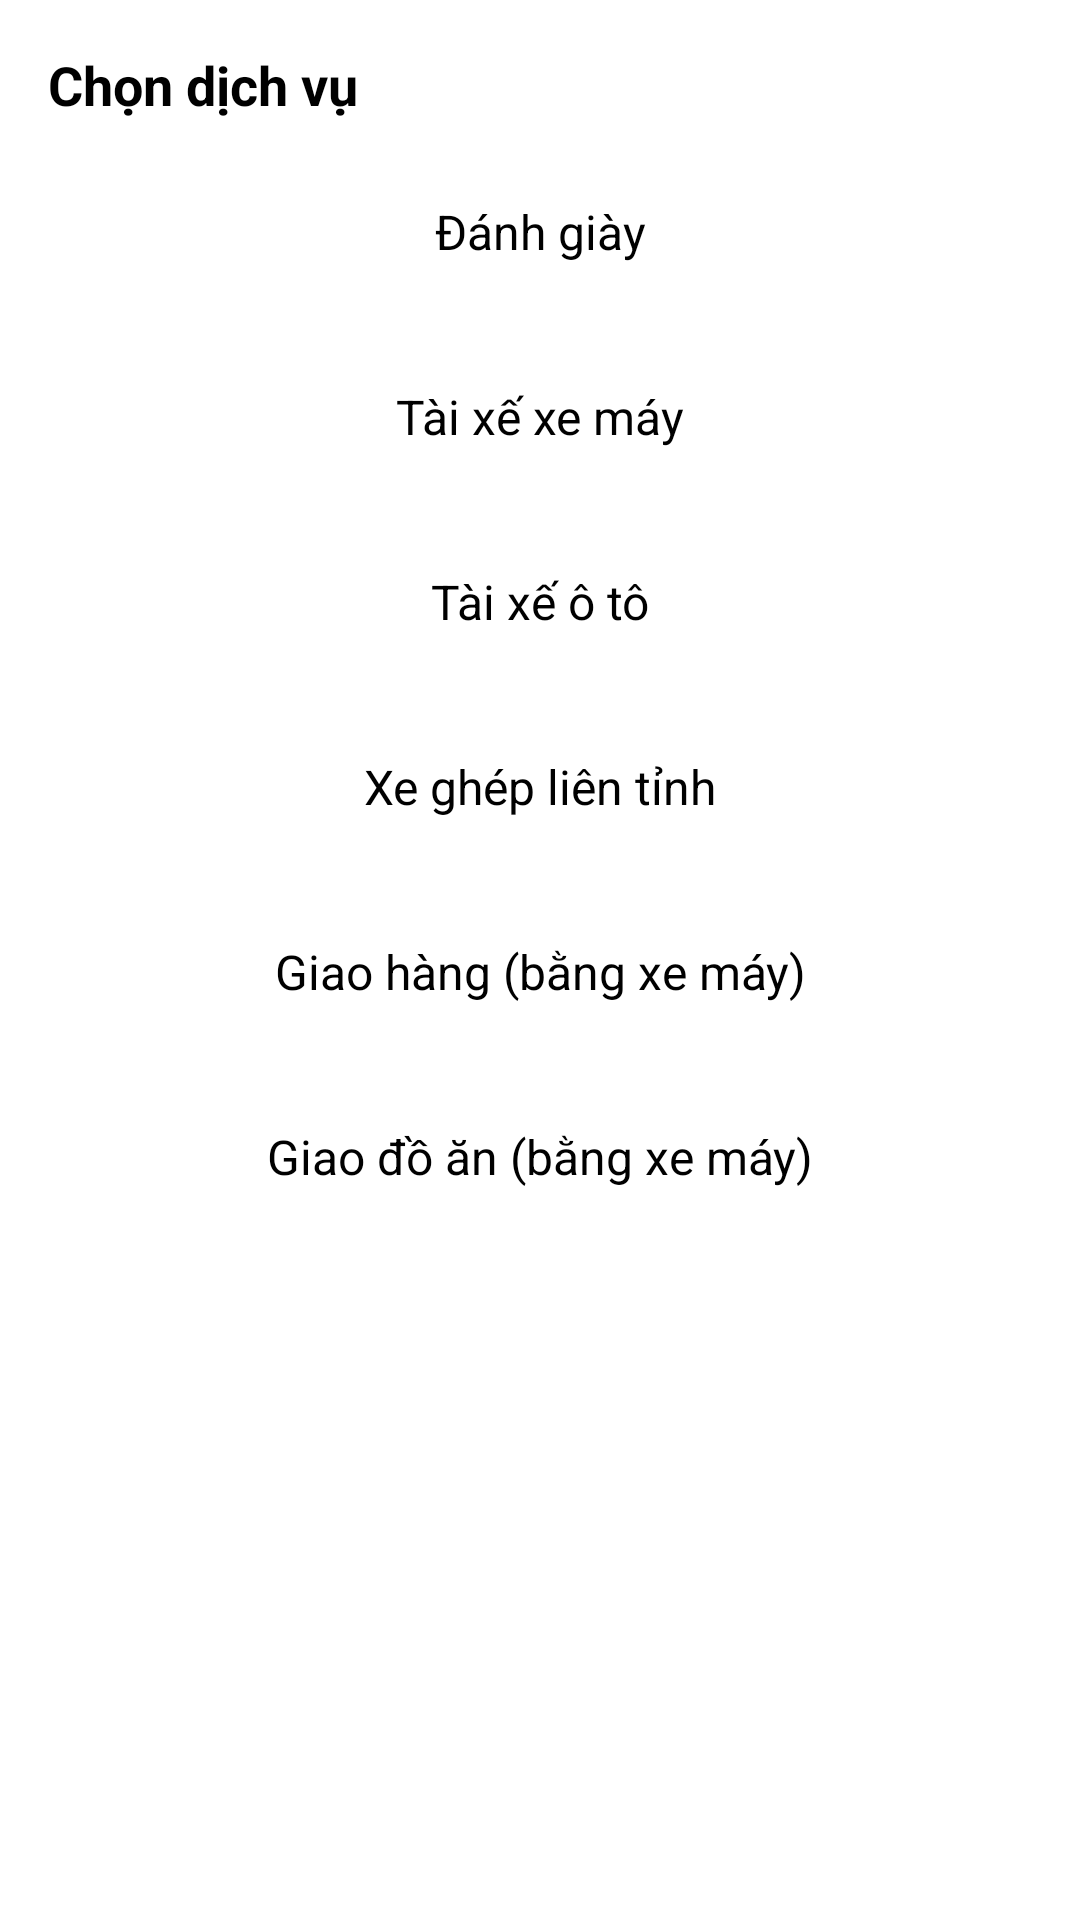

This screen was rendered from an Android layout file. Write that file and the resources it references.
<!-- AndroidManifest.xml: application theme Theme.App_Giaohang -->
<!-- res/layout/vqd_wallet_dialog_full_service.xml -->
<?xml version="1.0" encoding="utf-8"?>
<androidx.cardview.widget.CardView xmlns:android="http://schemas.android.com/apk/res/android"
    xmlns:app="http://schemas.android.com/apk/res-auto"
    android:layout_width="match_parent"
    android:layout_height="wrap_content"
    app:cardCornerRadius="16dp"
    app:cardElevation="0dp"
    app:cardBackgroundColor="@android:color/white">

    <LinearLayout
        android:layout_width="match_parent"
        android:layout_height="wrap_content"
        android:orientation="vertical"
        android:padding="16dp">

        <RelativeLayout
            android:layout_width="match_parent"
            android:layout_height="wrap_content"
            android:layout_marginBottom="12dp">

            <TextView
                android:layout_width="wrap_content"
                android:layout_height="wrap_content"
                android:text="Chọn dịch vụ"
                android:textColor="@android:color/black"
                android:textSize="18sp"
                android:textStyle="bold"
                android:layout_centerVertical="true"/>

            <ImageView
                android:id="@+id/vqd_img_close"
                android:layout_width="24dp"
                android:layout_height="24dp"
                android:src="@drawable/ic_vqd_close"
                android:layout_alignParentEnd="true"
                android:layout_centerVertical="true"
                app:tint="#333333" />
        </RelativeLayout>

        <ScrollView
            android:layout_width="match_parent"
            android:layout_height="wrap_content"
            android:scrollbars="none">

            <LinearLayout
                android:layout_width="match_parent"
                android:layout_height="wrap_content"
                android:orientation="vertical">

                <TextView
                    android:id="@+id/vqd_tv_service_1"
                    android:layout_width="match_parent"
                    android:layout_height="wrap_content"
                    android:text="Đánh giày"
                    android:textColor="@android:color/black"
                    android:textSize="16sp"
                    android:gravity="center"
                    android:padding="14dp"
                    android:layout_marginBottom="12dp"
                    android:background="@drawable/vqd_square_white_bg" />

                <TextView
                    android:id="@+id/vqd_tv_service_2"
                    android:layout_width="match_parent"
                    android:layout_height="wrap_content"
                    android:text="Tài xế xe máy"
                    android:textColor="@android:color/black"
                    android:textSize="16sp"
                    android:gravity="center"
                    android:padding="14dp"
                    android:layout_marginBottom="12dp"
                    android:background="@drawable/vqd_square_white_bg" />

                <TextView
                    android:id="@+id/vqd_tv_service_3"
                    android:layout_width="match_parent"
                    android:layout_height="wrap_content"
                    android:text="Tài xế ô tô"
                    android:textColor="@android:color/black"
                    android:textSize="16sp"
                    android:gravity="center"
                    android:padding="14dp"
                    android:layout_marginBottom="12dp"
                    android:background="@drawable/vqd_square_white_bg" />

                <TextView
                    android:id="@+id/vqd_tv_service_4"
                    android:layout_width="match_parent"
                    android:layout_height="wrap_content"
                    android:text="Xe ghép liên tỉnh"
                    android:textColor="@android:color/black"
                    android:textSize="16sp"
                    android:gravity="center"
                    android:padding="14dp"
                    android:layout_marginBottom="12dp"
                    android:background="@drawable/vqd_square_white_bg" />

                <TextView
                    android:id="@+id/vqd_tv_service_5"
                    android:layout_width="match_parent"
                    android:layout_height="wrap_content"
                    android:text="Giao hàng (bằng xe máy)"
                    android:textColor="@android:color/black"
                    android:textSize="16sp"
                    android:gravity="center"
                    android:padding="14dp"
                    android:layout_marginBottom="12dp"
                    android:background="@drawable/vqd_square_white_bg" />

                <TextView
                    android:id="@+id/vqd_tv_service_6"
                    android:layout_width="match_parent"
                    android:layout_height="wrap_content"
                    android:text="Giao đồ ăn (bằng xe máy)"
                    android:textColor="@android:color/black"
                    android:textSize="16sp"
                    android:gravity="center"
                    android:padding="14dp"
                    android:layout_marginBottom="12dp"
                    android:background="@drawable/vqd_square_white_bg" />

            </LinearLayout>
        </ScrollView>

    </LinearLayout>
</androidx.cardview.widget.CardView>
<!-- resources referenced by this layout -->
<resources>
  <style name="Theme.App_Giaohang" parent="Theme.MaterialComponents.DayNight.NoActionBar">
      </style>
</resources>
